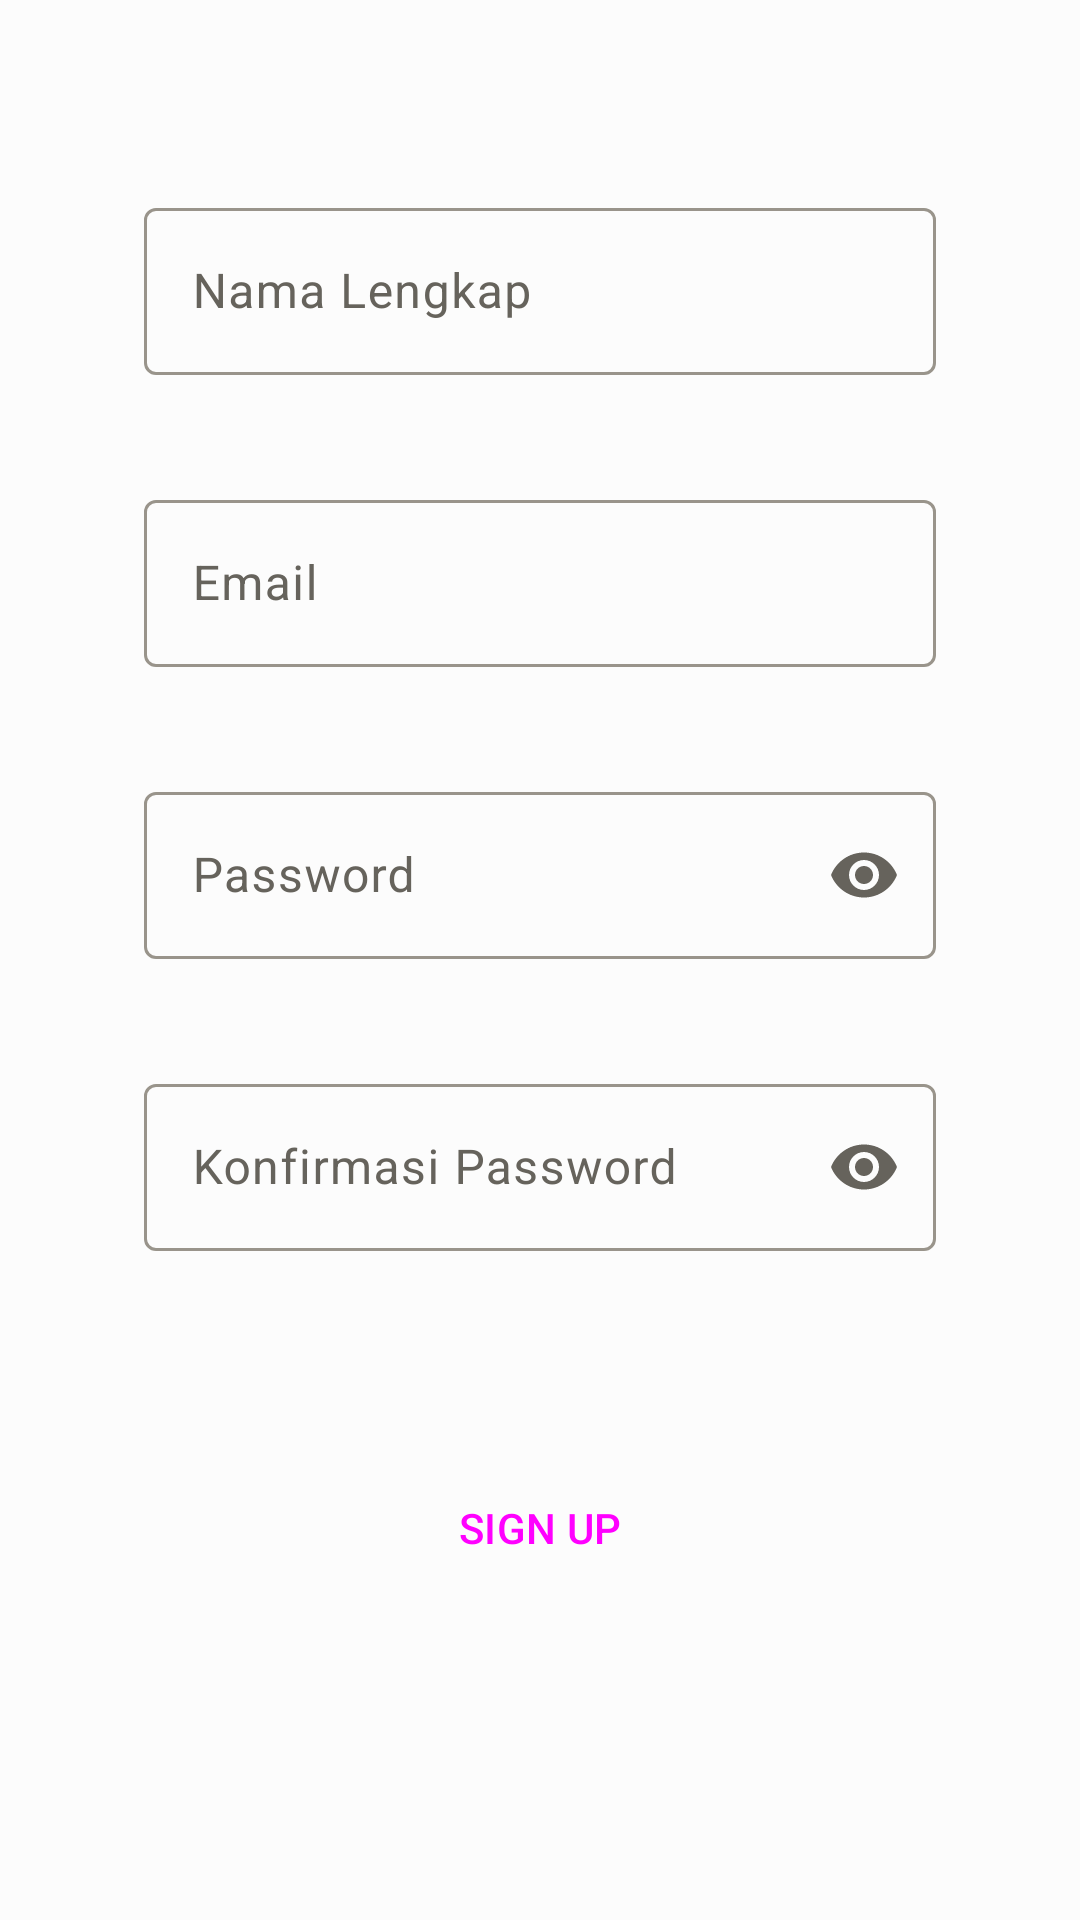

Reconstruct the res/layout file that produces this screen, plus the resources it refers to.
<!-- AndroidManifest.xml: application theme Theme.Batikify -->
<!-- res/layout/modal_signup_bottom_sheet_content.xml -->
<?xml version="1.0" encoding="utf-8"?>
<LinearLayout xmlns:android="http://schemas.android.com/apk/res/android"
    xmlns:tools="http://schemas.android.com/tools"
    xmlns:app="http://schemas.android.com/apk/res-auto"
    android:layout_width="match_parent"
    android:layout_height="wrap_content"
    android:orientation="vertical"
    android:paddingHorizontal="48dp"
    android:paddingVertical="48dp"
    tools:context=".screen.main.MainActivity">

    <com.google.android.material.textfield.TextInputLayout
        android:id="@+id/nameInputLayout"
        android:layout_width="match_parent"
        android:layout_height="wrap_content"
        android:hint="@string/fullname"
        android:layout_marginTop="16dp"
        app:errorEnabled="true">

        <com.google.android.material.textfield.TextInputEditText
            android:id="@+id/nameEditText"
            android:layout_width="match_parent"
            android:layout_height="wrap_content"
            android:inputType="text" />
    </com.google.android.material.textfield.TextInputLayout>

    <com.google.android.material.textfield.TextInputLayout
        android:id="@+id/emailInputLayout"
        android:layout_width="match_parent"
        android:layout_height="wrap_content"
        android:layout_marginTop="16dp"
        android:hint="@string/email"
        app:endIconMode="clear_text"
        app:errorEnabled="true">

        <com.google.android.material.textfield.TextInputEditText
            android:id="@+id/emailEditText"
            android:layout_width="match_parent"
            android:layout_height="wrap_content"
            android:inputType="textEmailAddress" />
    </com.google.android.material.textfield.TextInputLayout>

    <com.google.android.material.textfield.TextInputLayout
        android:id="@+id/passwordInputLayout"
        android:layout_width="match_parent"
        android:layout_height="wrap_content"
        android:hint="@string/password"
        app:endIconMode="password_toggle"
        android:layout_marginTop="16dp"
        app:errorEnabled="true">

        <com.google.android.material.textfield.TextInputEditText
            android:id="@+id/passwordEditText"
            android:layout_width="match_parent"
            android:layout_height="wrap_content"
            android:inputType="textPassword" />
    </com.google.android.material.textfield.TextInputLayout>

    <com.google.android.material.textfield.TextInputLayout
        android:id="@+id/passwordConfirmationInputLayout"
        android:layout_width="match_parent"
        android:layout_height="wrap_content"
        android:hint="@string/password_confirmation"
        app:endIconMode="password_toggle"
        android:layout_marginTop="16dp"
        app:errorEnabled="true">

        <com.google.android.material.textfield.TextInputEditText
            android:id="@+id/passwordConfirmationEditText"
            android:layout_width="match_parent"
            android:layout_height="wrap_content"
            android:inputType="textPassword" />
    </com.google.android.material.textfield.TextInputLayout>

    <Button
        android:id="@+id/btnSignUp"
        android:layout_width="match_parent"
        android:layout_height="wrap_content"
        android:text="@string/sign_up"
        android:layout_marginTop="48dp"
        style="@style/Widget.Material3.Button" />

</LinearLayout>
<!-- resources referenced by this layout -->
<resources>
  <string name="email">Email</string>
  <string name="fullname">Nama Lengkap</string>
  <string name="password">Password</string>
  <string name="password_confirmation">Konfirmasi Password</string>
  <string name="sign_up">SIGN UP</string>
  <style name="Theme.Batikify" parent="Base.Theme.Batikify" />
  <style name="Base.Theme.Batikify" parent="Theme.Material3.DayNight">
          <item name="colorPrimary">@color/primary</item>
          <item name="colorOnPrimary">@color/onPrimary</item>
          <item name="colorPrimaryContainer">@color/primaryContainer</item>
          <item name="colorOnPrimaryContainer">@color/onPrimaryContainer</item>
          <item name="colorSecondary">@color/secondary</item>
          <item name="colorOnSecondary">@color/onSecondary</item>
          <item name="colorSecondaryContainer">@color/secondaryContainer</item>
          <item name="colorOnSecondaryContainer">@color/onSecondaryContainer</item>
          <item name="colorTertiary">@color/tertiary</item>
          <item name="colorOnTertiary">@color/onTertiary</item>
          <item name="colorTertiaryContainer">@color/tertiaryContainer</item>
          <item name="colorOnTertiaryContainer">@color/onTertiaryContainer</item>
          <item name="colorError">@color/error</item>
          <item name="colorOnError">@color/onError</item>
          <item name="colorErrorContainer">@color/errorContainer</item>
          <item name="colorOnErrorContainer">@color/onErrorContainer</item>
          <item name="android:colorBackground">@color/background</item>
          <item name="colorOnBackground">@color/onBackground</item>
          <item name="colorSurface">@color/surface</item>
          <item name="colorOnSurface">@color/onSurface</item>
          <item name="colorSurfaceVariant">@color/surfaceVariant</item>
          <item name="colorOnSurfaceVariant">@color/onSurfaceVariant</item>
          <item name="colorOutline">@color/outline</item>
      </style>
  <color name="primary">#675537</color>
  <color name="onPrimary">#FFFFFF</color>
  <color name="primaryContainer">#E6D9C3</color>
  <color name="onPrimaryContainer">#332A1B</color>
  <color name="secondary">#B7AB97</color>
  <color name="onSecondary">#FFFFFF</color>
  <color name="secondaryContainer">#E6E0D9</color>
  <color name="onSecondaryContainer">#332F2A</color>
  <color name="tertiary">#EFEFEF</color>
  <color name="onTertiary">#FFFFFF</color>
  <color name="tertiaryContainer">#E6E6E6</color>
  <color name="onTertiaryContainer">#333333</color>
  <color name="error">#B3261E</color>
  <color name="onError">#FFFFFF</color>
  <color name="errorContainer">#E6ACA9</color>
  <color name="onErrorContainer">#330B09</color>
  <color name="background">#fcfcfc</color>
  <color name="onBackground">#333332</color>
  <color name="surface">#fcfcfc</color>
  <color name="onSurface">#333332</color>
  <color name="surfaceVariant">#e6e3df</color>
  <color name="onSurfaceVariant">#66635c</color>
  <color name="outline">#99948b</color>
</resources>
